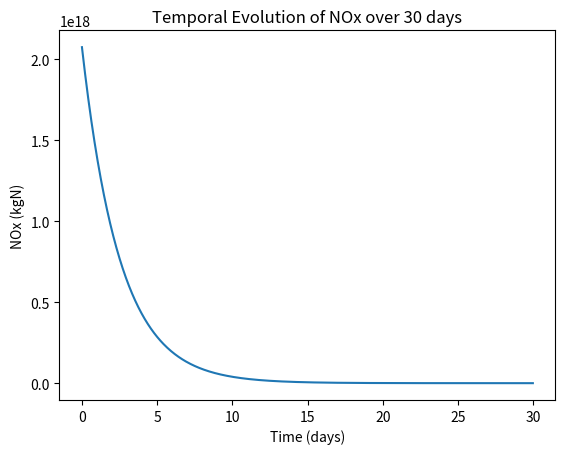

The matplotlib source for this figure:
import numpy as np
import matplotlib.pyplot as plt

# Provided
box_length = 1000 # meters
box_volume = box_length**3 # cubic meters
Navo = 6.02e26 # molec/kmol
rho = 1.0 # kg/m^3
Mair = 29.0 # kg/kmol
P_ocean = 0.0 # kgN/day
P_land = 0.1 # kgN/day
VMR = 10/1e12
timestep = 3600 # seconds so one hour

# Could be wrong
L = 1/216000 # 1/s

# Timestep
time = np.arange(0, 30*24*3600, timestep) # 30 days
NOx_concentration = [10 * VMR * Navo * rho / (Mair * 1e6)] # molec/cm^3

# Initialize NOx_total array with zeros
NOx_total = np.zeros(len(time))
NOx_total[0] = NOx_concentration[0] * box_volume

# Numerical solution using semi-implicit Euler scheme
for i in range(len(time)-1):
    P = P_ocean if i*timestep <= 10*24*3600 else P_land
    NOx_total[i+1] = (NOx_total[i] + P*timestep) / (1 + L*timestep)
    NOx_concentration.append(NOx_total[i+1] / box_volume)

# Plot results
plt.plot(time/(24*3600), np.array(NOx_concentration)*box_volume)
plt.xlabel('Time (days)')
plt.ylabel('NOx (kgN)')
plt.title('Temporal Evolution of NOx over 30 days')
plt.show()